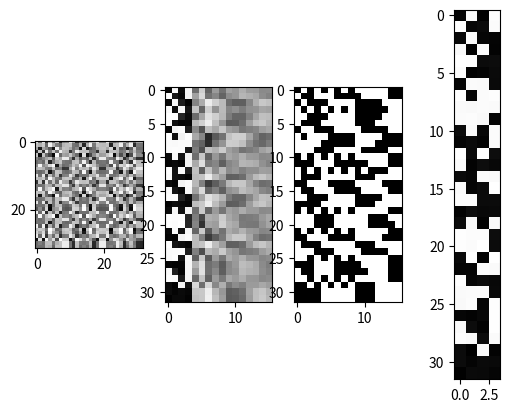

The script that saved this image:
import numpy as np
import matplotlib.pyplot as plt

N = 32
K = 4
T = 4*K

V_seq = np.sign(np.random.rand(N,K) - .5) * (.9 + .1*np.random.rand(N,K))
# X = V_seq.copy()
# Y = 1*(V_seq[:, np.arange(1,K+1) % K] - V_seq)
a = 0.05
X = (1-a)*V_seq[:,:-1] + a*V_seq[:, 1:]
Y = a*V_seq[:,:-1] + (1-a)*V_seq[:, 1:]

# WX = sY
# X.T W.T = sY.T
W = np.linalg.lstsq(X.T, np.arctanh(Y).T, rcond=None)[0].T

# # W = 1.1*np.eye(N)
# #np.random.randn(N,N)

V = np.empty((N,T))
V[:,[0]] = V_seq[:,[0]]
for t in range(1,T):
    V[:,[t]] = np.tanh(W.dot(V[:,[t-1]]))

def wsc(X):
    return (X-X.min())/(X.max()-X.min())
def vsc(V):
    return .5*(V+1.)
def traj_signs(V):
    V_s = [np.sign(V[:,[0]])]
    for j in range(1,V.shape[1]):
        if (np.sign(V[:,[j]]) != np.sign(V_s[-1])).any():
            V_s.append(np.sign(V[:,[j]]))
    return np.concatenate(V_s,axis=1)

V_t = traj_signs(V)
# print(V_t)
# print(V_seq)
# print(np.sign(V_seq) == np.sign(V_t))
# print((np.sign(V_seq) == np.sign(V_t)).all())

plt.subplot(1,4,1)
plt.imshow(wsc(W),cmap="Greys")
plt.subplot(1,4,2)
plt.imshow(vsc(V),cmap="Greys")
plt.subplot(1,4,3)
plt.imshow(vsc(traj_signs(V)),cmap="Greys")
plt.subplot(1,4,4)
plt.imshow(vsc(V_seq),cmap="Greys")
plt.show()
